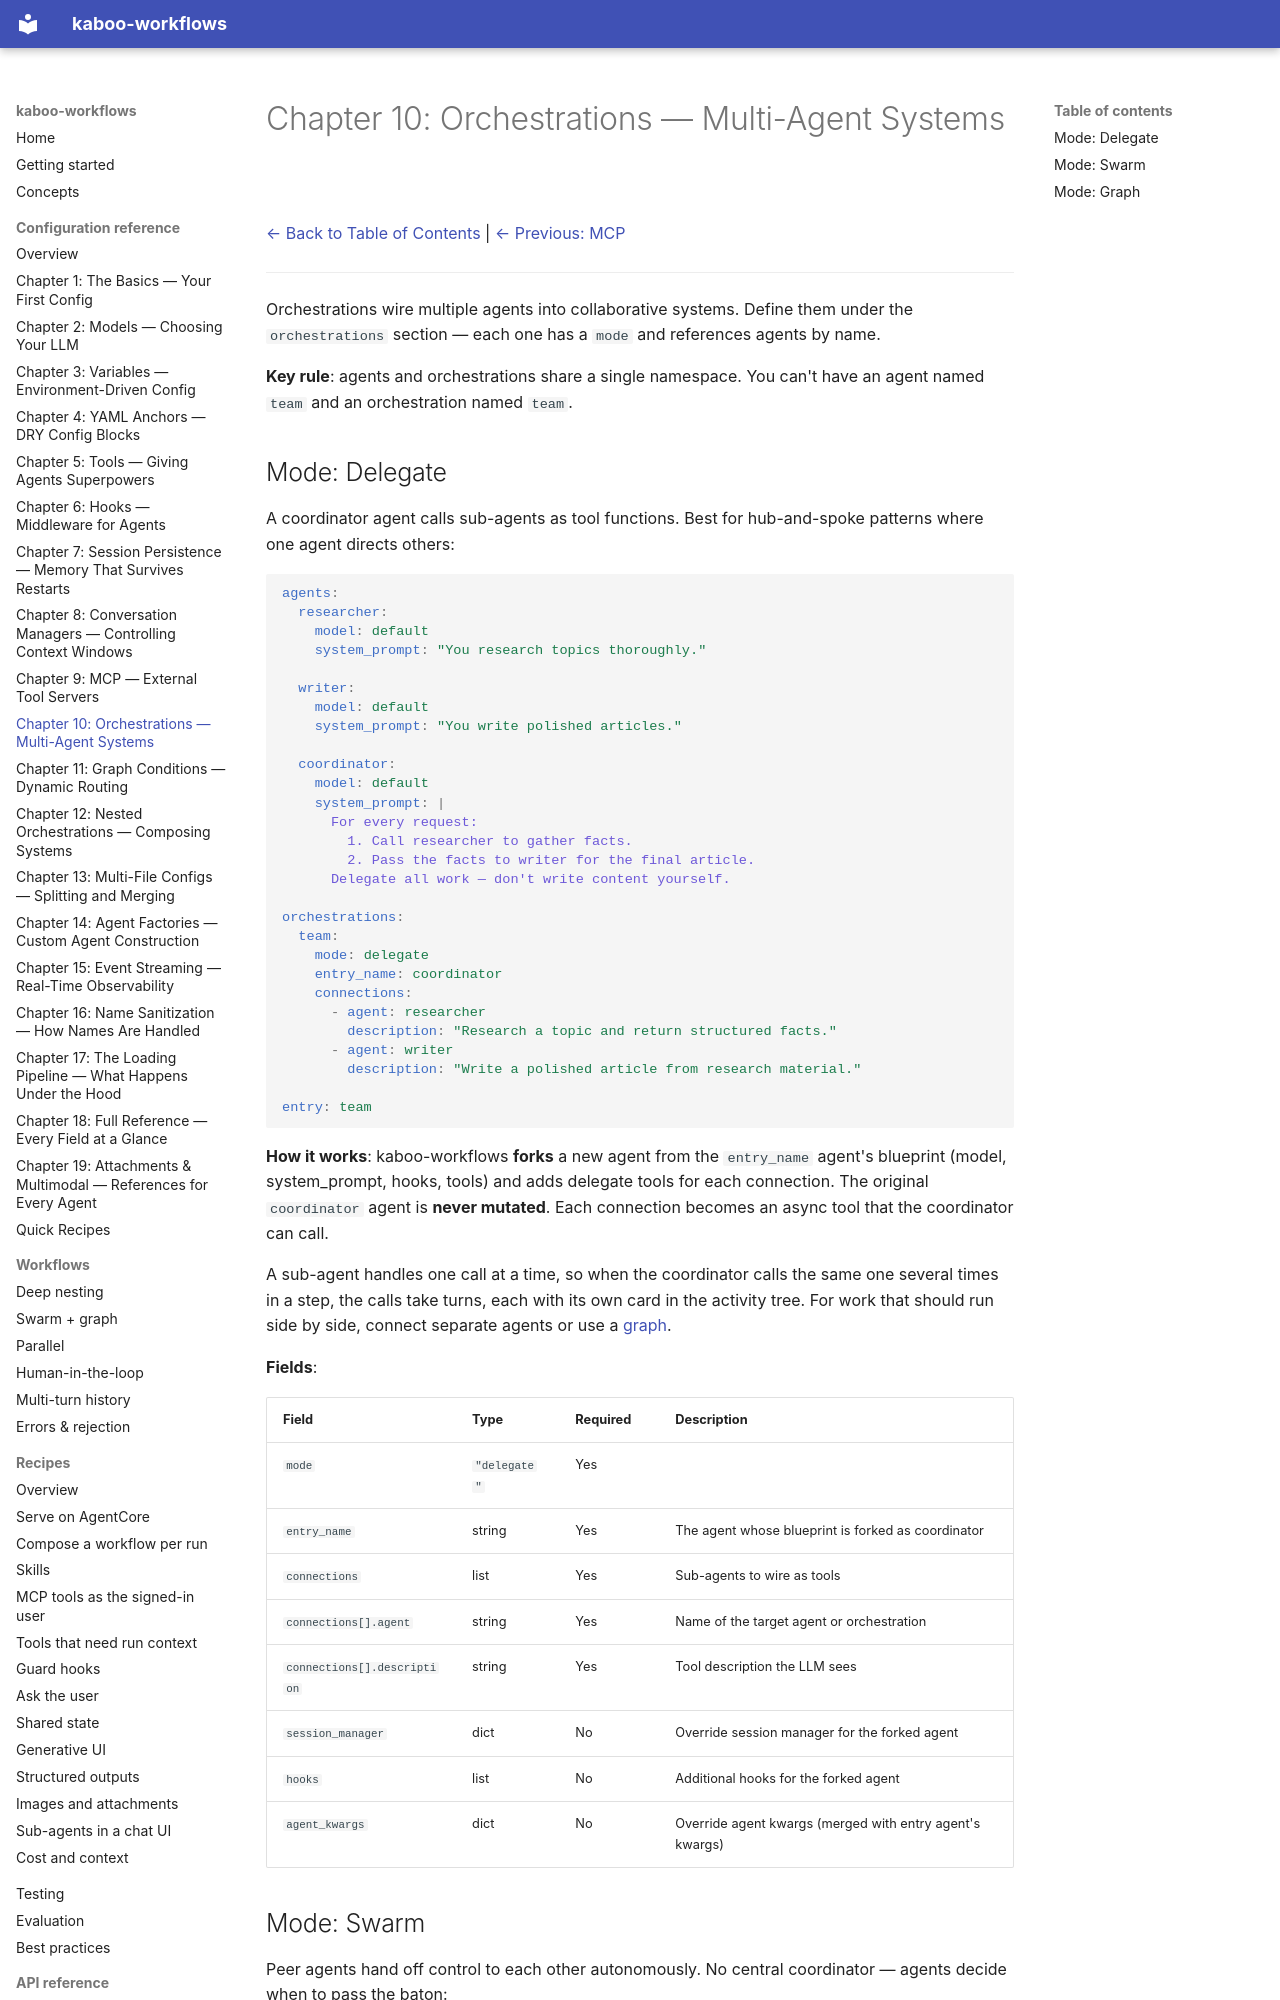

repository: gl-pgege/kaboo-workflows · page: configuration/Chapter_10/index.html · generator: mkdocs

# Chapter 10: Orchestrations — Multi-Agent Systems

[← Back to Table of Contents](README.md) | [← Previous: MCP](Chapter_09.md)

---

Orchestrations wire multiple agents into collaborative systems. Define them under the `orchestrations` section — each one has a `mode` and references agents by name.

**Key rule**: agents and orchestrations share a single namespace. You can't have an agent named `team` and an orchestration named `team`.

## Mode: Delegate

A coordinator agent calls sub-agents as tool functions. Best for hub-and-spoke patterns where one agent directs others:

```yaml
agents:
  researcher:
    model: default
    system_prompt: "You research topics thoroughly."

  writer:
    model: default
    system_prompt: "You write polished articles."

  coordinator:
    model: default
    system_prompt: |
      For every request:
        1. Call researcher to gather facts.
        2. Pass the facts to writer for the final article.
      Delegate all work — don't write content yourself.

orchestrations:
  team:
    mode: delegate
    entry_name: coordinator
    connections:
      - agent: researcher
        description: "Research a topic and return structured facts."
      - agent: writer
        description: "Write a polished article from research material."

entry: team
```

**How it works**: kaboo-workflows **forks** a new agent from the `entry_name` agent's blueprint (model, system_prompt, hooks, tools) and adds delegate tools for each connection. The original `coordinator` agent is **never mutated**. Each connection becomes an async tool that the coordinator can call.

A sub-agent handles one call at a time, so when the coordinator calls the same one several times in a step, the calls take turns, each with its own card in the activity tree. For work that should run side by side, connect separate agents or use a [graph](#mode-graph).

**Fields**:

| Field | Type | Required | Description |
|-------|------|----------|-------------|
| `mode` | `"delegate"` | Yes | |
| `entry_name` | string | Yes | The agent whose blueprint is forked as coordinator |
| `connections` | list | Yes | Sub-agents to wire as tools |
| `connections[].agent` | string | Yes | Name of the target agent or orchestration |
| `connections[].description` | string | Yes | Tool description the LLM sees |
| `session_manager` | dict | No | Override session manager for the forked agent |
| `hooks` | list | No | Additional hooks for the forked agent |
| `agent_kwargs` | dict | No | Override agent kwargs (merged with entry agent's kwargs) |
